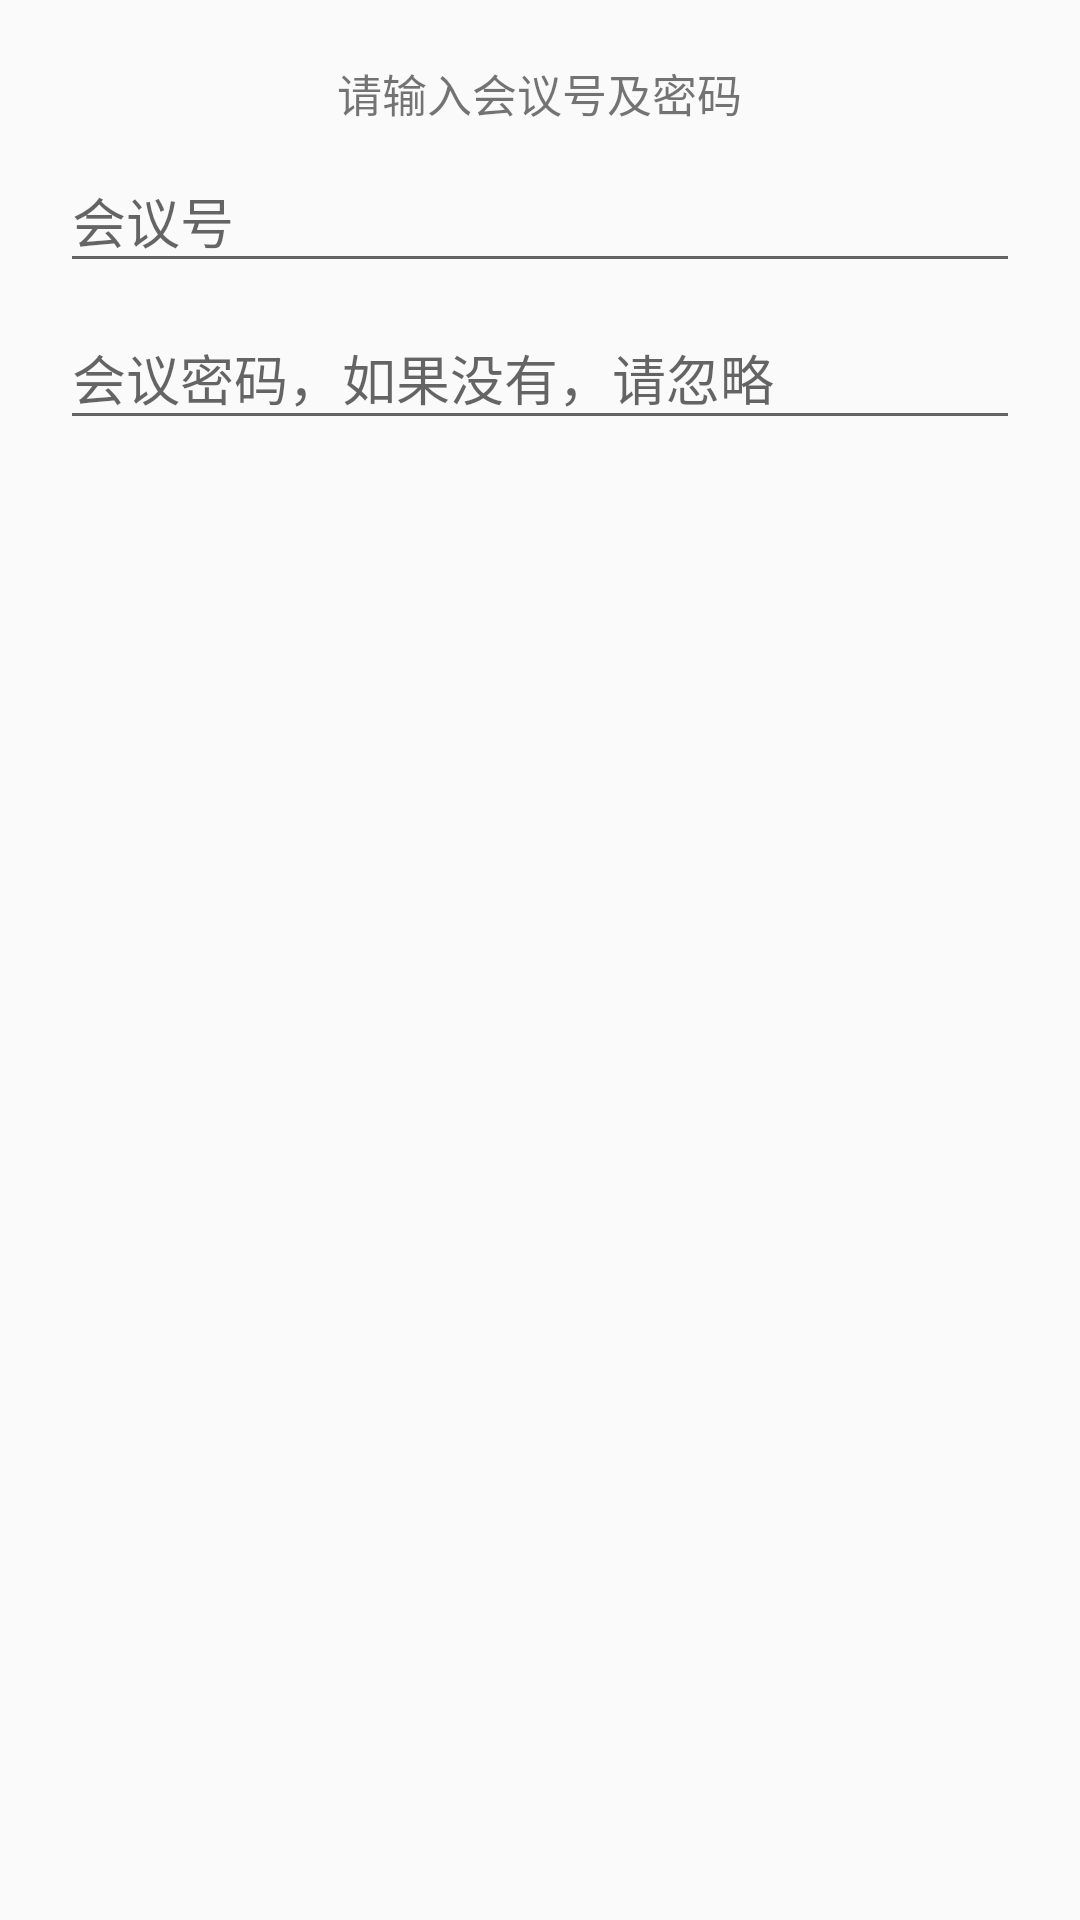

Layout XML and referenced resources for this Android screen:
<!-- AndroidManifest.xml: application theme AppTheme -->
<!-- res/layout/join_conference_dialog.xml -->
<?xml version="1.0" encoding="utf-8"?>
<LinearLayout xmlns:android="http://schemas.android.com/apk/res/android"
    android:layout_width="match_parent"
    android:layout_height="match_parent"
    android:gravity="center_horizontal"
    android:orientation="vertical"
    android:padding="20dp">

    <TextView
        android:layout_width="wrap_content"
        android:layout_height="wrap_content"
        android:text="请输入会议号及密码"
        android:textSize="15sp" />

    <com.google.android.material.textfield.TextInputLayout
        android:layout_width="match_parent"
        android:layout_height="wrap_content">

        <com.google.android.material.textfield.TextInputEditText
            android:id="@+id/callIdEditText"
            android:layout_width="match_parent"
            android:layout_height="wrap_content"
            android:hint="会议号"
            android:inputType="number"
            android:text="" />
    </com.google.android.material.textfield.TextInputLayout>

    <com.google.android.material.textfield.TextInputLayout
        android:layout_width="match_parent"
        android:layout_height="wrap_content">

        <com.google.android.material.textfield.TextInputEditText
            android:id="@+id/passwordEditText"
            android:layout_width="match_parent"
            android:layout_height="wrap_content"
            android:hint="会议密码，如果没有，请忽略"
            android:inputType="number" />
    </com.google.android.material.textfield.TextInputLayout>
</LinearLayout>
<!-- resources referenced by this layout -->
<resources>
  <style name="AppTheme" parent="Theme.AppCompat.Light.NoActionBar">
          
          <item name="colorPrimary">@color/gray5</item>
          <item name="colorPrimaryDark">@color/gray5</item>
          
          
          
          <item name="colorBackgroundFloating">@color/white</item>
          <item name="colorAccent">@color/colorPrimary</item>
      </style>
  <color name="gray5">#EDEDED</color>
  <color name="white">#ffffff</color>
  <color name="colorPrimary">#3B62E0</color>
</resources>
